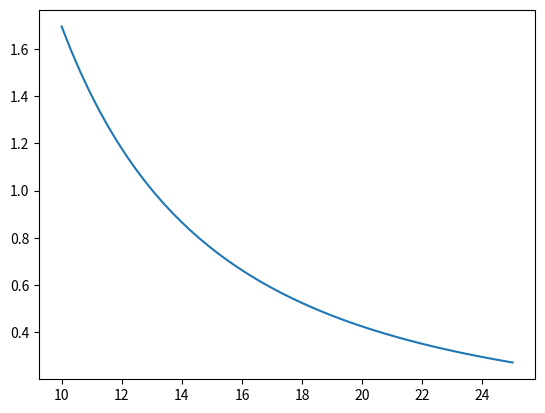

The matplotlib source for this figure:
"""
Inputs: v_stall, v_cruise, configuration, mtom, n_hops, energy density battery, clmax, rate of climb, h_hop, n_hops, roc_vtol

required inputs: mtom, nhops, thop, rocvtol

assumptions: rocvtol = 1m/s, roccruise = 1

Outputs: Wing surface, battery mass, power/thrust required, lift over drag

todo = nhops plot, provide l/d to Jan, tell billie size watts or kg, add timeline with elli, miko: weight + nhops

"""
import matplotlib.pyplot as plt
import numpy as np
#import ElectricDroneSizing as eds


class Configuration:
    def __init__(self, name, v_stall, v_cruise, cl_max, cd_0, cd_vtol, eta_p, e, ar, h_cruise, h_ceiling, mtom, roc,
                 VTOL, n_prop, h_hop, n_hops, roc_vtol, power_ttc):
        """
        class of aircraft type

        :param name: name of the architecture
        :param v_stall: stall speed of the architecture
        :param v_cruise: cruise speed of the architecture
        :param cl_max: maximum lift coefficient of the architecture
        :param cd_0: zero-lift-drag coefficient
        :param cd_vtol: drag coefficient in case of vtol
        :param eta_p: propulsive efficiency
        :param e: oswald efficiency factor
        :param ar: aspect ratio
        :param h_cruise: cruise altitude
        :param h_ceiling: service ceiling altitude
        :param mtom: maxium take-off mass
        :param roc: rate off climb required during flight
        :param VTOL: True/False, whether you need vtol or not
        :param n_prop: amount of proppelors used (use one for general comparison)
        :param t_hop: TO + Land + Hover time per hop
        :param n_hops: amount of hops needed per mission
        :param roc_vtol: rate of climb required for vtol
        """
        self.name = name
        self.v_stall = v_stall
        self.v_cruise = v_cruise
        self.v_max = self.v_cruise * 1.25
        self.cl_max = cl_max
        self.cd_0 = cd_0
        self.cd_vtol = cd_vtol
        self.eta_p = eta_p
        self.e = e
        self.ar = ar
        self.h_cruise = h_cruise
        self.h_ceiling = h_ceiling
        self.k = 1 / (np.pi * e * ar)
        self.lift_drag_max = 10
        self.mtom = mtom
        self.v_take_off = self.v_stall * 1.15
        self.cl_take_off = self.cl_max / 1.21
        self.cd_take_off = self.cd_0 + self.k * self.cl_take_off ** 2
        self.roc = roc
        self.n_prop = n_prop
        self.s_ratio = 1.2
        self.t_cruise = d_flight / self.v_cruise
        self.h_hop = h_hop
        self.n_hops = n_hops
        self.roc_vtol = roc_vtol
        self.plot = True
        optimisation = True
        if optimisation:
            self.plot = False
        self.power_consumption_flight_controller = 20
        self.power_consumption_ttc = power_ttc
        self.power_consumption_payload = 35

        # self.t_mission = 4 * 3600
        plot_nhops = False

        def calc_isa(h):
            """
            function calculating the isa properties at a function

            :type h: float
            :arg h: altitude at which you want to fly
            :return T: temperature at altitude, p: pressure at altitude, rho: density at altitude
            """
            a = -0.0065
            p0 = 101325.0
            T0 = 288.15
            h0 = 0
            R = 287
            T = T0 + a * (h - h0)
            p = p0 * (T / T0) ** (-(g / (a * R)))
            rho = p / (R * T)
            return T, p, rho

        def wing_loading_stall(v_stall, cl_max):
            """
            function determining the wing loading required to prevent stalling before required stall speed

            :param v_stall: Minimum stall speed determined
            :param cl_max: Maximum lift coefficient
            :return: wing_loading: wing loading at stall
            """
            wing_loading = 0.5 * v_stall ** 2 * rho_0 * cl_max
            return wing_loading

        def required_power_flight(v, ws):
            """
            Function describing the required power to fly at max speed

            :param v_max: maximum speed of the plane
            :param ws: wing loading
            :return: weight over power required to fly at max speed
            """
            weight_power = eta_p / (0.5 * rho_0 * v ** 3 * cd_0 / ws + 2 * self.k * ws / (self.rho_cruise * v))
            return weight_power

        def required_power_ceiling(ws):
            """
            Function determining the weight over power required to fly at service ceiling

            :param ws: wing loading
            :return: weight over power required to fly at max speed
            """
            rho_ceiling = calc_isa(h_ceiling)[2]
            sigma_ceiling = rho_0 / rho_ceiling
            weight_power = sigma_ceiling / (np.sqrt(2 * ws / (rho_ceiling * np.sqrt(3 * cd_0 / self.k))) * 1.155 / (
                        self.lift_drag_max * eta_p))
            return weight_power

        def required_power_rate_of_climb(ws):
            weight_power = 1 / (
                        self.roc / eta_p + np.sqrt(2 * ws / (self.rho_cruise * np.sqrt(3 * cd_0 / self.k))) * 1.155 / (
                            self.lift_drag_max * eta_p))
            return weight_power

        if VTOL:
            def required_power_vtol(ws):
                """
                function determining the power required to take off vertically
                :param ws: wing sizing
                :return: power required to take off vertically
                """
                tw = 1.2 * (1 + cd_vtol * 0.5 * rho_0 * self.roc_vtol ** 2 * self.s_ratio / ws)
                treq = tw * self.mtom * g
                fm = 0.4742 * treq ** 0.0793
                dl = 3.2261 * self.mtom + 74.991
                sp = self.mtom * g / (dl * self.n_prop)
                vh = np.sqrt(treq / (2 * rho_0 * sp))
                vi = (-self.roc_vtol / (2 * vh) + np.sqrt((self.roc_vtol / (2 * vh)) ** 2 + 1)) * vh
                pwreq = 1 / (treq * vi / (fm * self.mtom * g))
                return pwreq

        def lift_drag(ws):
            tw = 0.5 * self.rho_cruise * v_cruise ** 2 * cd_0 / ws + self.k * ws / (
                        0.5 * self.rho_cruise * v_cruise ** 2)
            ld = 1 / tw
            return ld

        def operation_cost(n_hops, mission_time):
            fixed_cost = 2500
            n_workers = 2
            amount_farms = 40
            days_work = np.ceil(amount_farms / n_hops)
            salary = 80
            supervision_cost = n_workers * (days_work * salary * (mission_time / 3600))
            operation_cost = fixed_cost + supervision_cost
            return operation_cost

        def battery_cost(energy_wh):
            return energy_wh

        '''
        def maintenance_cost(n_hops, airframe_cost):
            n_flights = np.ceil(80 / n_hops)
            return n_flights * airframe_cost / 2
        '''

        self.rho_cruise = calc_isa(h_cruise)[2]
        self.wing_loading_max = wing_loading_stall(v_stall, cl_max)

        # -------- Plotting ------------
        wingloading = np.ones(5)
        wingloading = wingloading * self.wing_loading_max
        begin = 10
        end = self.wing_loading_max * 1.1
        ws = np.arange(begin, end)
        a = required_power_ceiling(ws)
        b = required_power_flight(self.v_max, ws)
        cruise = required_power_flight(self.v_cruise, ws)
        c = required_power_rate_of_climb(ws)
        if VTOL:
            d = required_power_vtol(ws)

        '''
        Design requirements:

        prop: design towards top right

        above ceiling req
        below vmax req
        left of stall req
        '''
        if self.plot:
            plt.plot(ws, a, label='ceiling req')
            plt.plot(ws, b, label='vmax req')
            plt.plot(ws, cruise, label='cruise power needed, not design limiting')
            plt.plot(ws, c, label='roc req')
            if VTOL:
                plt.plot(ws, d, label='vtol req')
            plt.plot(wingloading, np.linspace(0, 3, 5), label='stall req')
            plt.xlabel('W/S')
            plt.ylabel('W/P')
            plt.legend()
            plt.grid()
            plt.title(f'W/S-W/P of {self.name}')
            plt.show()

        # ------- Design Selection --------

        if optimisation:
            self.wing_loading_design = self.wing_loading_max
            self.power_loading_design_cruise = required_power_flight(self.v_cruise, self.wing_loading_design)
            if VTOL:
                self.power_loading_design_vtol = required_power_vtol(self.wing_loading_design)
        else:
            self.wing_loading_design = float(input('Choose design point W/S: '))
            self.power_loading_design_cruise = float(input('Choose design point W/P cruise: '))
            if VTOL:
                self.power_loading_design_vtol = float(input('Choose design point W/P vtol: '))

        self.wing_surface = self.mtom * g / self.wing_loading_design
        self.power_required_cruise = self.mtom * g / self.power_loading_design_cruise
        self.battery_mass_vtol = 0
        self.t_mission = self.t_cruise

        self.energy_required_payload = self.power_consumption_payload * self.t_mission / 3600
        self.energy_required_flight_controller = self.power_consumption_flight_controller * self.t_mission / 3600
        self.energy_required_cruise = self.power_required_cruise * self.t_cruise / 3600 * 1.25

        self.energy_required = self.energy_required_cruise + self.energy_required_payload + self.energy_required_flight_controller

        if VTOL:
            self.power_required_vtol = self.mtom * g / self.power_loading_design_vtol
            self.t_hop = self.h_hop / self.roc_vtol
            self.t_hops = self.n_hops * self.t_hop * 2.5
            self.energy_required_vtol = self.power_required_vtol * self.t_hops / 3600
            self.battery_mass_vtol = self.energy_required_vtol / energy_density
            self.t_mission += self.t_hops
            self.energy_required += self.energy_required_vtol

        self.battery_mass_cruise = self.energy_required_cruise / energy_density
        self.lift_drag_cruise = lift_drag(self.wing_loading_design)

        self.battery_mass_payload = self.energy_required_payload / energy_density

        self.battery_mass_flight_controller = self.energy_required_flight_controller / energy_density

        self.battery_mass_total = self.battery_mass_vtol + self.battery_mass_cruise + self.battery_mass_flight_controller

        if VTOL:
            if plot_nhops:
                plt.plot(n_hops,
                         self.battery_mass_vtol + self.battery_mass_payload + self.battery_mass_flight_controller,
                         label=f'{self.name}')
                plt.xlabel('nhops')
                plt.ylabel('battery mass')
                plt.legend()
                plt.title(f'battery mass in function of number of hubs for {self.name}')
                plt.grid()
                plt.show()

        self.operation_cost = operation_cost(self.n_hops, self.t_mission)
        self.battery_cost = battery_cost(self.energy_required)
        # self.maintenance_cost = maintenance_cost(self.n_hops, self.airframe_cost)

        self.total_cost = self.operation_cost


rho_0 = 1.225
g = 9.81
d_flight = 80000
energy_density = 200


def weight_jan():
    weight = [[], []]
    hops = []
    cost = [[], []]
    W_montailsitter = 0
    W_monpuffin = 0
    W_monbibrid = 0
    mtailsitter = 60  # originial mass estimation
    m_puffin = 10
    m_bibrid = 10
    n_hops_tailsitter = 15
    n_hops_bibrid = 10

    for i in range(1, 41):
        n_hops = i
        hops.append(i)
        for i in range(100):  # converge mtom
            tailsitter = Configuration('Tailsitter', 15, 30, 1.4, 0.02, 0.5, 0.8, 0.75, 10, 2000, 5000, mtailsitter, 2,
                                       True, 1, 15, n_hops, 0.65, 6.5)
            W_montailsitter = (
                                          tailsitter.battery_mass_payload + tailsitter.battery_mass_vtol + tailsitter.battery_mass_flight_controller) * 9.81
            mtailsitter = \
                eds.sizing(0.8, energy_density * 3600, d_flight, tailsitter.lift_drag_cruise, 0.05, g, 8 * 9.81,
                           W_montailsitter, 0.5 * 9.81, eds.our_a, eds.our_b, 1, False)[4] / 9.81
            costtailsitter = tailsitter.total_cost

            puffin = Configuration('Puffin', 15, 30, 1.4, 0.02, 0, 0.8, 0.75, 10, 2000, 5000, m_puffin, 2, False, 1, 0,
                                   1, 2, 6.5)
            W_monpuffin = (
                                  puffin.battery_mass_payload + puffin.battery_mass_vtol + puffin.battery_mass_flight_controller) * 9.81
            m_puffin = \
                eds.sizing(0.8, energy_density * 3600, d_flight, puffin.lift_drag_cruise, 0.05, g, 8 * 9.81,
                           W_monpuffin,
                           0.5 * 9.81, eds.our_a, eds.our_b, 1, False)[4] / 9.81
            costpuffin = puffin.total_cost

            bibrid = Configuration('Hybrid', 15, 30, 1.4, 0.04, 0.75, 0.8, 0.75, 10, 2000, 5000, m_bibrid, 2, True, 1,
                                   15, n_hops * 2, 0.65, 6.5)
            W_monbibrid = (
                                  bibrid.battery_mass_payload + bibrid.battery_mass_vtol + bibrid.battery_mass_flight_controller) * 9.81
            m_bibrid = \
                eds.sizing(0.8, energy_density * 3600, d_flight, bibrid.lift_drag_cruise, 0.05, g, 2.5 * 9.81,
                           W_monbibrid,
                           0.5 * 9.81, eds.our_a, eds.our_b, 1, False)[4] / 9.81
            cost_bibrid = bibrid.total_cost

        cost[0].append(costtailsitter)
        cost[1].append(cost_bibrid)
        weight[0].append(mtailsitter)
        weight[1].append(m_bibrid)

    # print(W_montailsitter / 9.81, W_monbibrid / 9.81)

    plt.plot(hops, weight[0], label='tail')
    plt.plot(hops, weight[1], label='bibrid')
    plt.legend()
    plt.show()

    return weight


if __name__ == '__main__':
    v_stall = np.linspace(10, 25)
    wing_surface = []
    for v in v_stall:
        puffin = Configuration('puffin', v, 20, 1.356, 0.02, 0.5, 0.8, 0.8, 12, 4000, 6000, 14.352, 1, False, 1, 15, 20, 1, 6.5)
        wing_surface.append(puffin.wing_surface)

    plt.plot(v_stall, wing_surface)
    plt.show()

